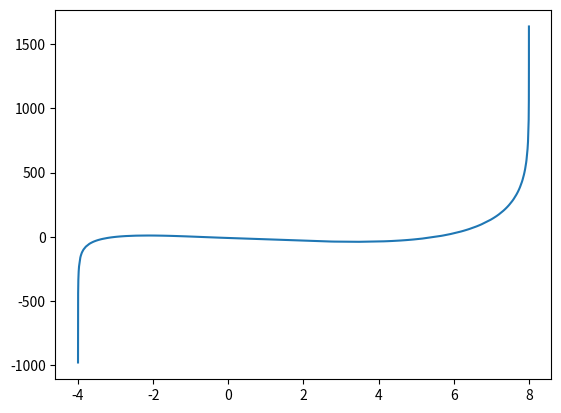

This chart was generated by the following Python code: (Note: this script raises an exception after producing the figure.)
import math
import numpy as np
import matplotlib.pyplot as plt

b = lambda x: 1.0 + x**2
sigma = lambda x: 1.0 + x**2

def particleTimestepper(X, h, rng):
    return X + b(X) * h + sigma(X) * math.sqrt(h) * rng.normal(0.0, 1.0, len(X))

# Assumes X is sorted!
def velocityField(X, h, rng):
    Y = particleTimestepper(X, h, rng)
    Y = np.sort(Y)

    return (Y - X) / h

# Assumes X is sorted!
def averagedVelocityField(X, hmax, hmin, rng):
    h_values = np.logspace(np.log10(hmin), np.log10(hmax), num=10, base=10.0)
    velocity_field = np.zeros_like(X)
    for h in h_values:
        v_h = velocityField(X, h, rng)
        velocity_field += v_h

    return velocity_field / len(h_values)

def plotInvariantDistribution():
    rng = np.random.RandomState()

    N = 10**5
    X = rng.normal(0.0, 0.1, N)

    # Do timstepping
    h = 1.e-5
    T = 10.0
    n_steps = int(T / h)
    for n in range(n_steps):
        print('t =', round((n+1)*h, 4), np.count_nonzero(~np.isnan(X)))
        X = particleTimestepper(X, h, rng)
    X = X[np.abs(X) < 8] # Filter diverged particles
    print('Remaining Particles:', len(X))

    # Plot histogram next to the invariant distribution
    x_array = np.linspace(-6.0, 6.0, 1001)
    p = lambda x: np.exp(2.0 * np.arctan(x)) / (1.0 + x**2)**2
    Z = np.trapz(p(x_array), x_array)

    plt.hist(X, bins=int(math.sqrt(len(X))), density=True)
    plt.plot(x_array, p(x_array) / Z)
    plt.xlabel(r'$x$')
    plt.show()

def estimatePotentialEnergy():
    xmin = -4.0
    xmax = 8.0

    # Construct the basis functions at collocation points
    sigma = 0.3 
    pad = 3.0 * sigma

    M_main = 61
    collocation_points = np.linspace(xmin - pad, xmax + pad, M_main)
    collocation_points = np.concatenate([collocation_points, np.linspace(6.0, 8.6, 15)])  # densify right tail
    basis_functions = []
    nabla_basis_functions = []
    for p in collocation_points:
        rbf = lambda x, loc=p: np.exp(-(x - loc)**2 / (2.0 * sigma**2))
        nabla_rbf = lambda x, loc=p: -(x - loc) / sigma**2 * np.exp(-(x - loc)**2 / (2.0 * sigma**2))
        basis_functions.append(rbf)
        nabla_basis_functions.append(nabla_rbf)
    psi = lambda x: np.array([bf(x) for bf in basis_functions])
    dpsi = lambda x: np.array([dbf(x) for dbf in nabla_basis_functions])

    # Generate a uniform particle distribution
    N = 1000001
    X0 = np.linspace(xmin, xmax, N) # sorted
    hmin = 1.e-2
    hmax = 1.e-1
    print('X0', X0)

    # Approximate the velocity field in X
    rng = np.random.RandomState()
    v = averagedVelocityField(X0, hmax, hmin, rng)

    # Estimate the coefficients through least-squares analysis
    nabla_psi_vals = dpsi(X0)
    G = nabla_psi_vals @ nabla_psi_vals.T / N
    b = (nabla_psi_vals @ v[:,np.newaxis] / N)[:,0]
    lam = 1e-3 * np.max(np.diag(G))
    theta = np.linalg.solve(G + lam*np.eye(G.shape[0]), b)
    print('Theta values', theta)
    
    # Build the potential energy approximation and exponentiate it.
    U_parametric = lambda x: -np.dot(theta, psi(x))
    dU_parametric = lambda x: -np.dot(theta, dpsi(x))
    U_values = U_parametric(X0)
    U_values -= np.min(U_values)
    print('U values', psi(X0).shape, theta.shape, U_values.shape)

    # Build the invariant distribution and the exact potential
    p = lambda x: 4.0 / np.sinh(np.pi) * np.exp(2.0 * np.arctan(x)) / (1.0 + x**2)**2
    dp = lambda x: np.exp(2*np.arctan(x)) * (2 - 4*x) / (1 + x**2)**3
    U = lambda x: -np.log(p(x))
    dU = lambda x: -dp(x) / p(x)

    # Compare the analytic with estimated density
    plt.plot(X0, v, label='Stochastic OT-Estimated Velocity Field')
    plt.plot(X0, -dU_parametric(X0), label='Least-Squares Approximation of OT')
    plt.plot(X0, -dU(X0), label='Potential Energy Gradient')
    plt.xlabel(r'$x$')
    plt.legend()

    plt.figure()
    plt.plot(X0, U(X0), label=r'Effective Potential $U(x)$')
    plt.plot(X0, U_values, linestyle='--', label='Estimated Potential fron Velocity Field')
    plt.xlabel(r'$x$')
    plt.legend()

    plt.figure()
    mu_exact = np.exp(-U(X0))
    Z_exact = np.trapz(mu_exact, X0)
    mu_estimated = np.exp(-U_values)
    Z_estimated = np.trapz(mu_estimated, X0)
    plt.plot(X0, mu_exact / Z_exact, label='Exact Density')
    plt.plot(X0, mu_estimated / Z_estimated, label='Estimated Density')
    plt.xlabel(r'$x$')
    plt.legend()

    plt.show()

if __name__ == '__main__':
    estimatePotentialEnergy()